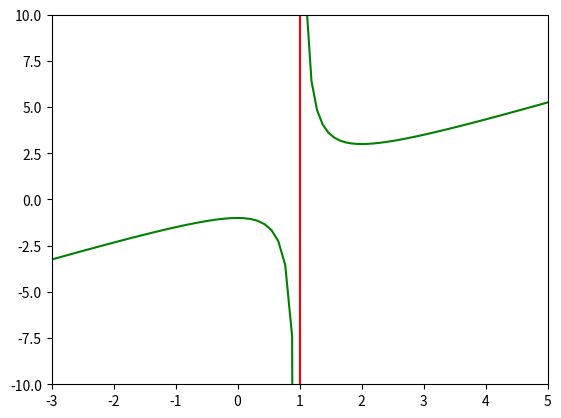

Python code for this plot:
#-*- coding:utf-8 -*-
import numpy as np
import matplotlib.pyplot as plt

def fun31(x):
    return ((x ** 2) - x + 1) / (x - 1)

x1 = np.linspace(-10,0.99,100)
y1 = fun31(x1)

x2 = np.linspace(1.01,10,100)
y2 = fun31(x2)


Y=np.linspace(-10,10,100)
X=np.ones(Y.size)

plt.plot(x1,y1,'g',x2,y2,'g',X,Y,'r-')
plt.ylim(-10,10)
plt.xlim(-3,5)
plt.show()